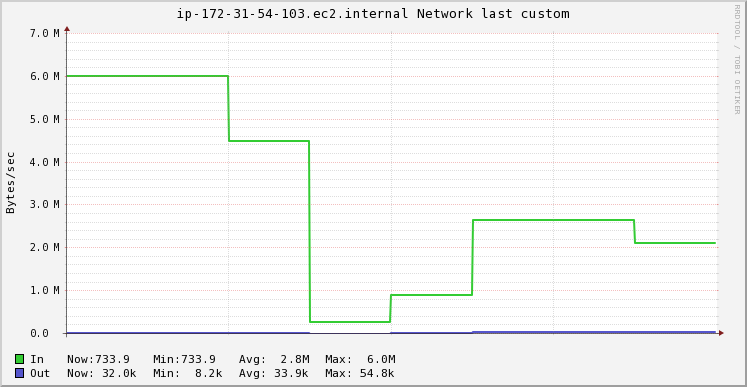

Source data for this figure (header and first rows):
Timestamp, In, Out
2020-11-19T09:56:15+00:00, 6029157, 30008
2020-11-19T09:56:30+00:00, 6029157, 30008
2020-11-19T09:56:45+00:00, 4497856, 24198
2020-11-19T09:57:00+00:00, 286779, 8220
2020-11-19T09:57:15+00:00, 921358, 20642
2020-11-19T09:57:30+00:00, 2666449, 54803
2020-11-19T09:57:45+00:00, 2666449, 54803
2020-11-19T09:58:00+00:00, 2133306, 50250
2020-11-19T09:58:15+00:00, 733.9, 32037
